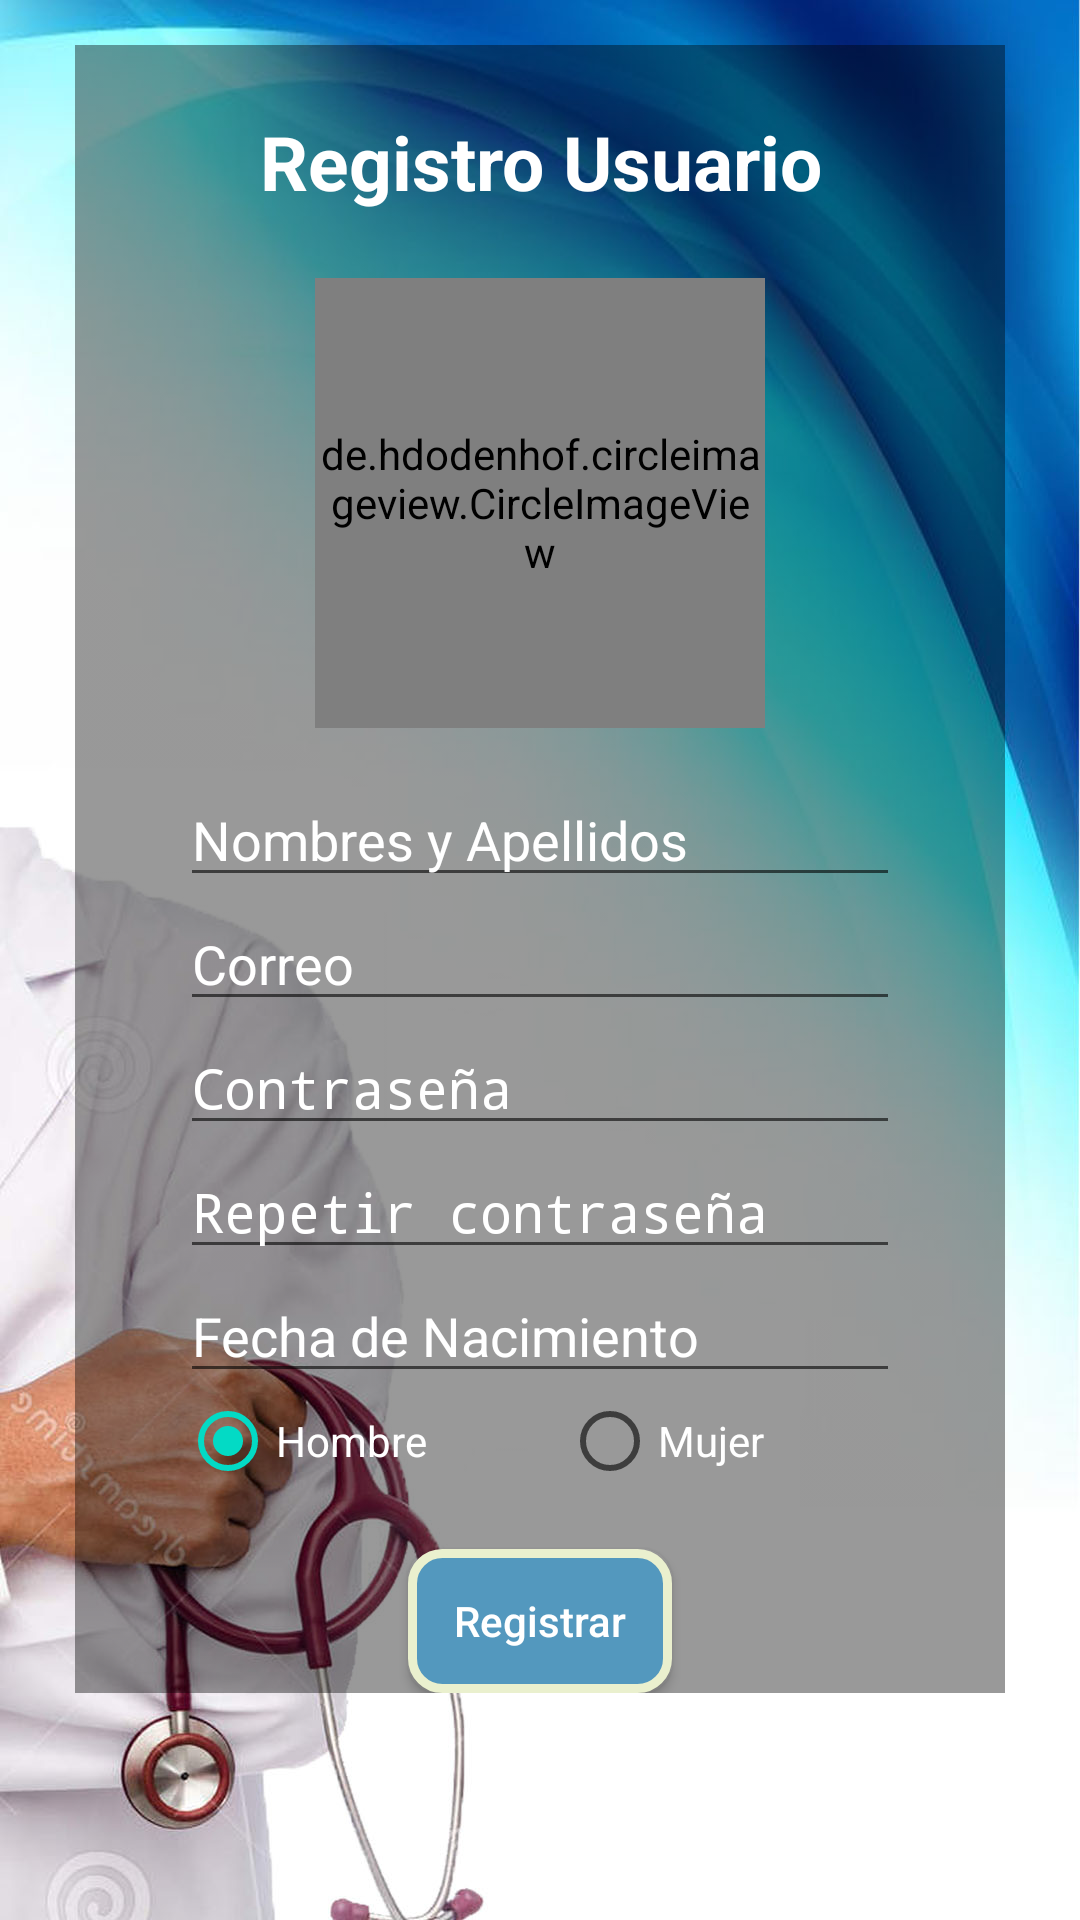

Reconstruct the res/layout file that produces this screen, plus the resources it refers to.
<!-- AndroidManifest.xml: application theme AppTheme -->
<!-- res/layout/activity_login_app_registro.xml -->
<?xml version="1.0" encoding="utf-8"?>
<RelativeLayout xmlns:android="http://schemas.android.com/apk/res/android"
    xmlns:app="http://schemas.android.com/apk/res-auto"
    xmlns:tools="http://schemas.android.com/tools"
    android:layout_width="match_parent"
    android:layout_height="match_parent"
    tools:context=".Controller.LoginApp.RegistrarActivity"
    android:background="@drawable/fondo_login"
    >
<ScrollView
    android:layout_width="wrap_content"
    android:layout_height="wrap_content"
    >
    <RelativeLayout
        android:layout_width="match_parent"
        android:layout_height="match_parent"
        android:background="@drawable/login_transparante"
        android:layout_marginTop="15dp"
        android:layout_marginLeft="25dp"
        android:layout_marginRight="25dp"
        android:layout_marginBottom="15dp"
        android:paddingLeft="35dp"
        android:paddingRight="35dp"
        >

        <TextView
            android:id="@+id/RegistrarTitulo"
            android:layout_width="wrap_content"
            android:layout_height="wrap_content"
            android:layout_centerHorizontal="true"
            android:gravity="center"
            android:textSize="25dp"
            android:textStyle="bold"
            android:padding="7sp"
            android:text="Registro Usuario"
            android:layout_marginTop="15dp"
            android:textColor="#FFFFFF"
            />

        <de.hdodenhof.circleimageview.CircleImageView
            android:id="@+id/fotoPerfil"
            android:layout_width="150sp"
            android:layout_height="150sp"
            android:layout_below="@id/RegistrarTitulo"
            android:layout_marginTop="15dp"
            android:layout_centerHorizontal="true"
            android:src="@mipmap/ic_launcher"/>

        <EditText
            android:id="@+id/idRegistroNombre"
            android:layout_width="match_parent"
            android:layout_height="wrap_content"
            android:layout_marginTop="15dp"
            android:layout_below="@id/fotoPerfil"
            android:hint="Nombres y Apellidos"
            android:textColor="#FFFFFF"
            android:textColorHint="#FFFFFF"/>

        <EditText
            android:id="@+id/idRegistroCorreo"
            android:layout_width="match_parent"
            android:layout_height="wrap_content"
            android:layout_below="@id/idRegistroNombre"
            android:hint="Correo"
            android:inputType="textEmailAddress"
            android:textColor="#FFFFFF"
            android:textColorHint="#FFFFFF"/>

        <EditText
            android:id="@+id/idRegistroContraseña"
            android:layout_width="match_parent"
            android:layout_height="wrap_content"
            android:layout_below="@id/idRegistroCorreo"
            android:hint="Contraseña"
            android:inputType="textPassword"
            android:textColor="#FFFFFF"
            android:textColorHint="#FFFFFF"/>

        <EditText
            android:id="@+id/idRegistroContraseñaRepetida"
            android:layout_width="match_parent"
            android:layout_height="wrap_content"
            android:layout_below="@+id/idRegistroContraseña"
            android:hint="Repetir contraseña"
            android:inputType="textPassword"
            android:textColor="#FFFFFF"
            android:textColorHint="#FFFFFF"/>

        <EditText
            android:id="@+id/txtFechaDeNacimiento"
            android:layout_width="match_parent"
            android:layout_height="wrap_content"
            android:layout_below="@+id/idRegistroContraseñaRepetida"
            android:hint="Fecha de Nacimiento"
            android:inputType="date"
            android:clickable="true"
            android:focusable="false"
            android:textColor="#FFFFFF"
            android:textColorHint="#FFFFFF"/>

        <RadioGroup
            android:id="@+id/rgGenero"
            android:layout_width="match_parent"
            android:layout_height="wrap_content"
            android:layout_below="@+id/txtFechaDeNacimiento"
            android:orientation="horizontal">
            <RadioButton
                android:id="@+id/rdHombre"
                android:layout_width="wrap_content"
                android:layout_height="wrap_content"
                android:hint="Hombre"
                android:layout_weight="1"
                android:checked="true"
                android:textColor="#FFFFFF"
                android:textColorHint="#FFFFFF"/>
            <RadioButton
                android:id="@+id/rdMujer"
                android:layout_width="wrap_content"
                android:layout_height="wrap_content"
                android:hint="Mujer"
                android:layout_weight="1"
                android:textColor="#FFFFFF"
                android:textColorHint="#FFFFFF"/>
        </RadioGroup>

            <Button
            android:id="@+id/idRegistroRegistrar"
            android:layout_width="wrap_content"
            android:layout_height="wrap_content"
            android:layout_below="@+id/rgGenero"
            android:layout_marginTop="20dp"
            android:layout_centerHorizontal="true"
            android:hint="Registrar"
            android:textColorHint="#FFFFFF"
            android:background="@drawable/borde_redondo"
            />


    </RelativeLayout>
</ScrollView>
</RelativeLayout>
<!-- resources referenced by this layout -->
<resources>
  <!-- drawable borde_redondo (drawable) -->
  <?xml version="1.0" encoding="utf-8"?>
  <shape xmlns:android="http://schemas.android.com/apk/res/android" android:shape="rectangle">
      <solid android:color="#5398BE"/>
  
      <stroke android:width="3dp"
          android:color="#EAF0CE"/>
  
      <padding android:left="1dp"
          android:top="1dp"
          android:right="1dp"
          android:bottom="1dp"/>
  
      <corners android:radius="30px"/>
  
  </shape>
  <!-- drawable fondo_login: jpg bitmap (drawable-v24, 146857 bytes) -->
  <!-- drawable login_transparante: png bitmap (drawable-v24, 1759 bytes) -->
  <style name="AppTheme" parent="Theme.AppCompat.Light.DarkActionBar">
          
          <item name="colorPrimary">@color/colorPrimary</item>
          <item name="colorPrimaryDark">@color/colorPrimaryDark</item>
          <item name="colorAccent">@color/colorAccent</item>
      </style>
  <!-- not gathered from this repository: default colours our renderer supplied (Android Studio template values) -->
  <color name="colorPrimary">#FF6200EE</color>
  <color name="colorPrimaryDark">#FF3700B3</color>
  <color name="colorAccent">#FF03DAC5</color>
</resources>
